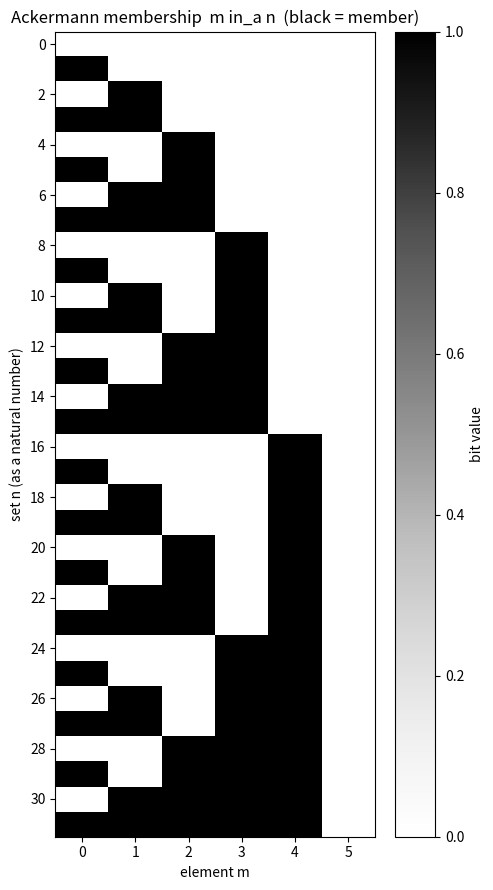

This figure's Python source:
"""Visualize the Ackermann encoding: a bit-matrix of which m belongs to which n."""
import matplotlib.pyplot as plt
import numpy as np


def ack_mem(m: int, n: int) -> bool:
    return (n >> m) & 1 == 1


def main() -> None:
    N = 32
    M = 6
    grid = np.array([[1 if ack_mem(m, n) else 0 for m in range(M)] for n in range(N)])
    plt.figure(figsize=(5, 9))
    plt.imshow(grid, aspect="auto", cmap="Greys", interpolation="nearest")
    plt.xlabel("element m")
    plt.ylabel("set n (as a natural number)")
    plt.title("Ackermann membership  m in_a n  (black = member)")
    plt.xticks(range(M))
    plt.yticks(range(0, N, 2))
    plt.colorbar(label="bit value")
    plt.tight_layout()
    plt.savefig("ackermann_membership.png", dpi=150)
    print("wrote ackermann_membership.png")


if __name__ == "__main__":
    main()
